Run: headless pygame with SDL's dummy video driver; simulated clock (each Clock.tick advances the game by its frame time, no real sleeping); random seed 0; keys injected as events and as key.get_pressed() state; mouse plan: one left click at the window centre at the start of phase 2, then a move to the lower-right quarter at the start of phase 3.
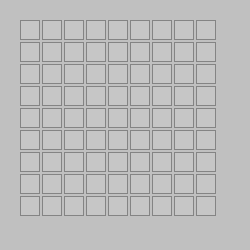
Frame 1 of 4 · flips 1–60 · no input
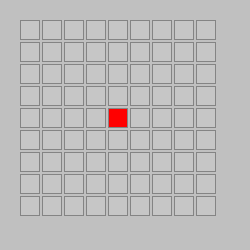
Frame 2 of 4 · flips 61–180 · clicked the window centre · tapped SPACE, RETURN · held RIGHT (→), D
Frame 3 of 4 · flips 181–300 · moved the mouse to the lower-right quarter · held DOWN (↓), S · screen unchanged from frame 2, image omitted
Frame 4 of 4 · flips 301–420 · held LEFT (←), A, UP (↑), W · screen unchanged from frame 3, image omitted

The pygame program that drew these frames:

import pygame, random
from pygame.locals import *

# Dimensions and colors
SIZE = 250, 250
LIGHTGRAY = (198, 198, 198)
GRAY = (192, 192, 192)
BLACK = (132, 132, 132)
RED = (255, 0, 0)
BLUE = (0,0,255)

pygame.init()
screen = pygame.display.set_mode(SIZE)
pygame.display.set_caption('Minesweeper')

# Rectangle dimensions
rect_width = 20
rect_height = 20
rect_dist = 2

# Store block positions and their initial color (LIGHTGRAY)
block_positions = []
for i in range(9):
    for j in range(9):
        x = 20 + i * (rect_dist + rect_width)
        y = 20 + j * (rect_dist + rect_height)
        block_positions.append({"rect": pygame.Rect(x, y, rect_width, rect_height), "color": LIGHTGRAY})
        
hidden_blocks = random.sample(block_positions, 10)

# Main loop
running = True
while running:
    # Fill the screen with gray
    screen.fill(GRAY)
    # Draw all rectangles
    for block in block_positions:
        pygame.draw.rect(screen, block["color"], block["rect"], 0)
        pygame.draw.rect(screen, BLACK, block["rect"], 1)
        
    for block in hidden_blocks:
        block["hidden"] = True
        
    # Update the display
    pygame.display.update()
    # Event handling
    for event in pygame.event.get():
        if event.type == pygame.QUIT:
            running = False
        # Mouse click detection
        if event.type == pygame.MOUSEBUTTONDOWN:
            mouse_pos = pygame.mouse.get_pos()
            # Check if any rectangle was clicked
            for block in block_positions:
                if block["rect"].collidepoint(mouse_pos):
                    # Toggle color between RED and LIGHTGRAY for that rectangle
                    if block["color"] == LIGHTGRAY:
                        block["color"] = RED
                    # Hide some rectangle behind LIGHTGRAY rectangle 
                    if block.get("hidden"):
                        block["color"] = BLUE  

pygame.quit()
